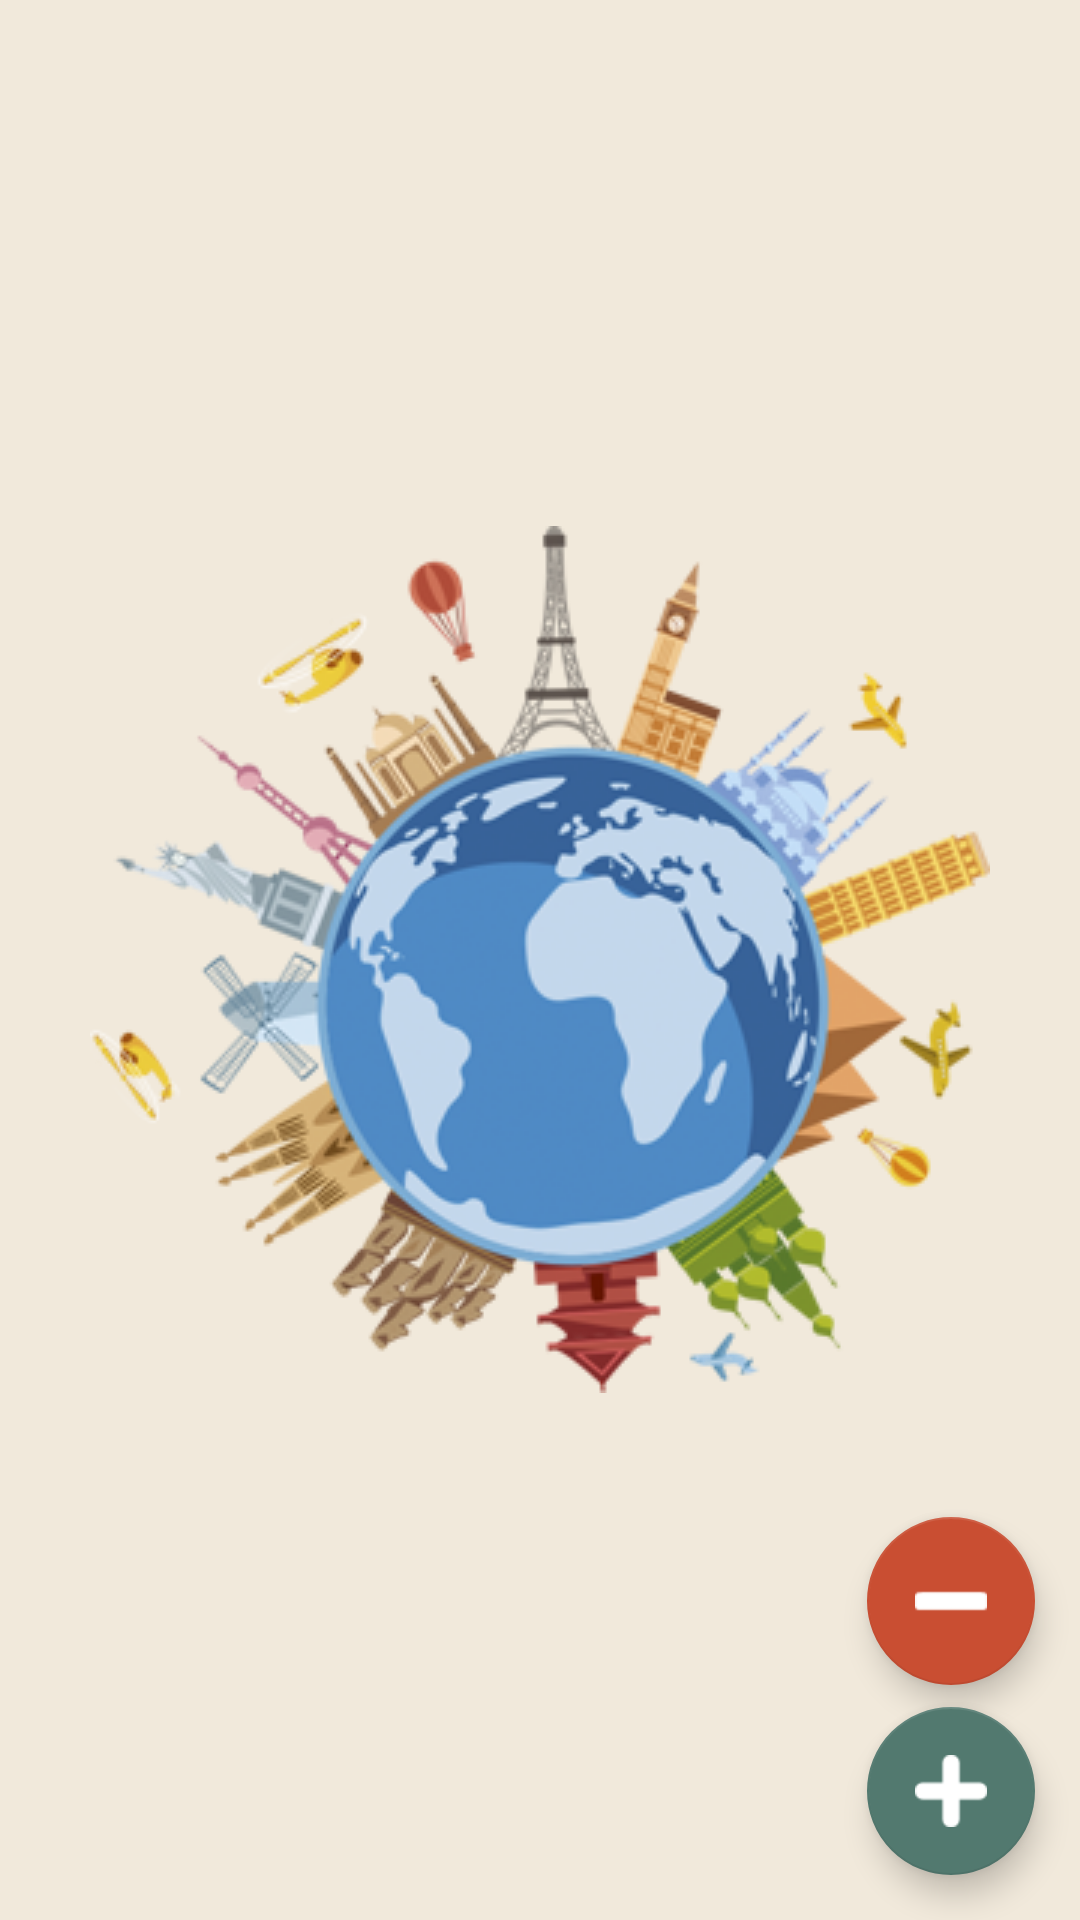

Write the Android layout XML for this screen, with the resource values it uses.
<!-- AndroidManifest.xml: application theme SplashTheme -->
<!-- res/layout/fragment_expenses.xml -->
<?xml version="1.0" encoding="utf-8"?>

<android.support.design.widget.CoordinatorLayout
    xmlns:android="http://schemas.android.com/apk/res/android"
    xmlns:app="http://schemas.android.com/apk/res-auto"
    android:layout_width="match_parent"
    android:layout_height="match_parent">

    <ListView
        android:id="@+id/listExpenses"
        android:layout_width="match_parent"
        android:layout_height="wrap_content" />

    <android.support.design.widget.FloatingActionButton
        android:id="@+id/fabAddExpense"
        android:layout_width="wrap_content"
        android:layout_height="wrap_content"
        android:src="@drawable/plus_sign"
        app:backgroundTint="@color/fab_green"
        android:layout_gravity="end|bottom"
        android:layout_margin="15dp"
        android:elevation="4dp"/>

    <View
        android:id="@+id/dummy"
        android:layout_width="1dp"
        android:layout_height="15dp"
        app:layout_anchor="@id/fabAddExpense"
        app:layout_anchorGravity="top|right|end" />

    <android.support.design.widget.FloatingActionButton
        android:layout_width="wrap_content"
        android:layout_height="wrap_content"
        android:src="@drawable/minus_sign"
        app:backgroundTint="@color/fab_red"
        android:layout_gravity="end|top"
        android:layout_margin="15dp"
        android:elevation="4dp"
        app:layout_anchor="@id/dummy"
        app:layout_anchorGravity="top|right|end"/>


        

</android.support.design.widget.CoordinatorLayout>
<!-- resources referenced by this layout -->
<resources>
  <color name="fab_green">#52796F</color>
  <color name="fab_red">#C94E32</color>
  <!-- drawable green_circle (drawable) -->
  <?xml version="1.0" encoding="utf-8"?>
  
  <shape android:shape="oval"
      xmlns:android="http://schemas.android.com/apk/res/android">
  
      <solid android:color="#006600" />
  
  </shape>
  <!-- drawable minus_sign: png bitmap (drawable, 594 bytes) -->
  <!-- drawable plus_sign: png bitmap (drawable, 784 bytes) -->
  <!-- drawable red_circle (drawable) -->
  <?xml version="1.0" encoding="utf-8"?>
  
  <shape android:shape="oval"
      xmlns:android="http://schemas.android.com/apk/res/android" >
  
      <solid android:color="#FF0000" />
  
  </shape>
  <style name="SplashTheme" parent="Theme.AppCompat.NoActionBar">
          <item name="android:windowBackground">@drawable/splash_screen</item>
      </style>
  <!-- drawable splash_screen (drawable) -->
  <?xml version="1.0" encoding="utf-8"?>
  
  <layer-list xmlns:android="http://schemas.android.com/apk/res/android">
  
      <item
          android:drawable="@color/background_color" />
  
      <item>
          <bitmap
              android:gravity="center_horizontal|center_vertical"
              android:src="@drawable/world_image"/>
      </item>
  
  </layer-list>
  <color name="background_color">#F1E9DB</color>
  <!-- drawable world_image: png bitmap (drawable, 102336 bytes) -->
</resources>
